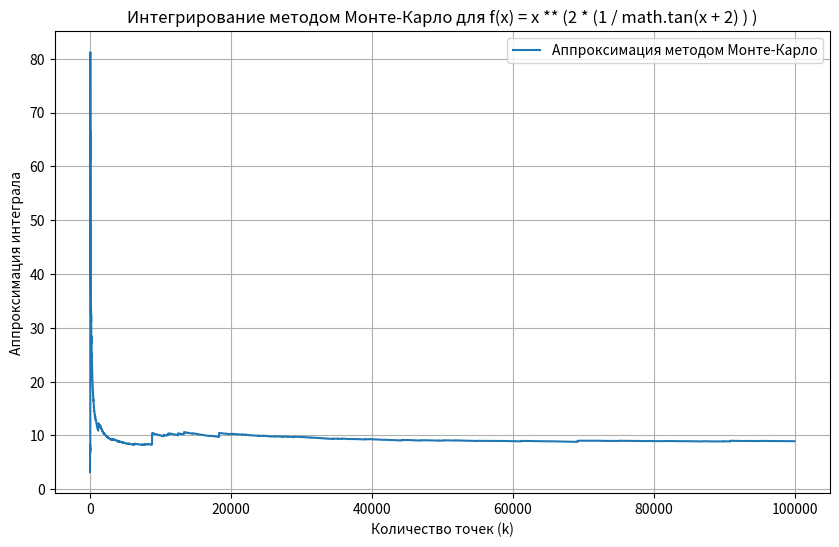

Generate this figure with matplotlib:
import random
import math
import matplotlib.pyplot as plt

def f(x):
    return x ** (2 * (1 / math.tan(x + 2) ) )

def MCint3(f, a, b, n):
    s = 0
    l_values = []
    k_values = []
    for k in range(1, n + 1):
        x = random.uniform(a, b)
        s += f(x)
        l = (float(b - a) / k) * s
        l_values.append(l)
        k_values.append(k)
    return k_values, l_values

a, b = 0.0, 0.4  # Интервал интегрирования
n = 100000

# Вычисление интеграла методом Монте-Карло
k_values, l_values = MCint3(f, a, b, n)

# Построение графика результатов
plt.figure(figsize=(10, 6))
plt.plot(k_values, l_values, label='Аппроксимация методом Монте-Карло')
plt.xlabel('Количество точек (k)')
plt.ylabel('Аппроксимация интеграла')
plt.title('Интегрирование методом Монте-Карло для f(x) = x ** (2 * (1 / math.tan(x + 2) ) )')
plt.legend()
plt.grid(True)
# Вывод приблизительного значения интеграла (последнее значение)
print(f"Примерное значение интеграла: {l_values[-1]:.4f}")
plt.show()
